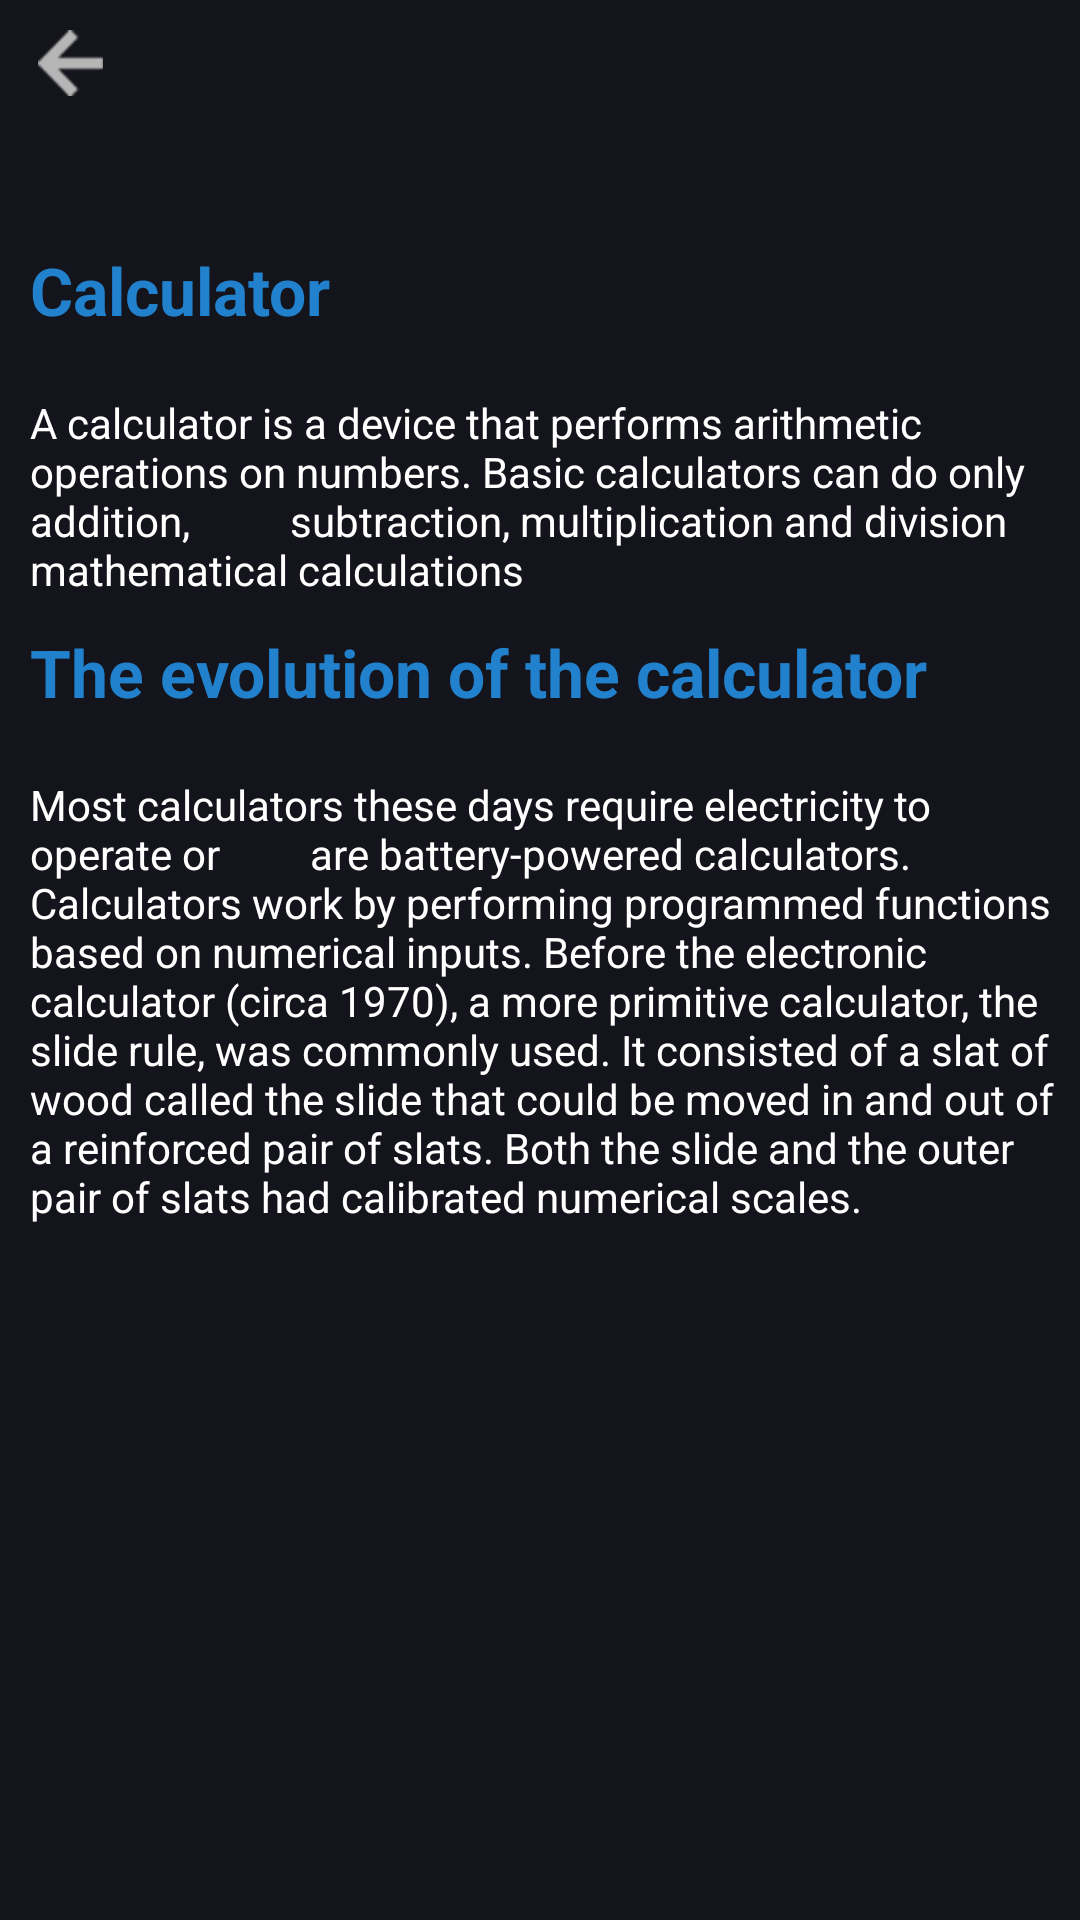

The Android layout XML behind this screen, and the referenced resources:
<!-- AndroidManifest.xml: application theme Theme.Calculater -->
<!-- res/layout/activity_about.xml -->
<?xml version="1.0" encoding="utf-8"?>
<LinearLayout xmlns:android="http://schemas.android.com/apk/res/android"
    xmlns:app="http://schemas.android.com/apk/res-auto"
    xmlns:tools="http://schemas.android.com/tools"
    android:layout_width="match_parent"
    android:layout_height="match_parent"
    android:orientation="vertical"
    android:background="#14141c"
    tools:context=".activities.HelpFeedbackActivity">

    <ImageView
        android:id="@+id/arrow"
        android:layout_width="wrap_content"
        android:layout_height="22dp"
        android:layout_marginTop="10dp"
        android:foreground="?android:attr/selectableItemBackground"
        android:src="@drawable/arrow" />

<TextView
    android:layout_width="wrap_content"
    android:layout_height="wrap_content"
    android:text="Calculator"
    android:textSize="22dp"
    android:layout_marginTop="50dp"
    android:textColor="@color/blue"
    android:layout_marginLeft="10dp"
    android:textStyle="bold"/>

    <TextView
        android:layout_width="wrap_content"
        android:layout_height="wrap_content"
        android:layout_marginTop="20dp"
        android:layout_marginLeft="10dp"
        android:textColor="@color/white"
        android:layout_marginRight="8dp"
        android:text="A calculator is a device that performs arithmetic
        operations on numbers. Basic calculators can do only addition,
         subtraction, multiplication and division mathematical calculations"/>

    <TextView
        android:layout_width="wrap_content"
        android:layout_height="wrap_content"
        android:text="The evolution of the calculator"
        android:textSize="22dp"
      android:layout_marginTop="10dp"
        android:layout_marginLeft="10dp"
        android:textColor="@color/blue"
        android:textStyle="bold"/>

    <TextView
        android:layout_width="wrap_content"
        android:layout_height="wrap_content"
        android:layout_marginTop="20dp"
        android:layout_marginLeft="10dp"
        android:layout_marginRight="8dp"
        android:textColor="@color/white"
        android:text="Most calculators these days require electricity to operate or
        are battery-powered calculators. Calculators work by performing programmed functions
         based on numerical inputs.
Before the electronic calculator (circa 1970), a more primitive calculator,
the slide rule, was commonly used. It consisted of a slat of wood called the
slide that could be moved in and out of a reinforced pair of slats. Both
the slide and the outer pair of slats had calibrated numerical scales."/>

</LinearLayout>
<!-- resources referenced by this layout -->
<resources>
  <color name="blue">#2281CD</color>
  <color name="white">#FFFFFFFF</color>
  <!-- drawable arrow: png bitmap (drawable, 1268 bytes) -->
  <style name="Theme.Calculater" parent="Base.Theme.Calculater">
          <item name="android:windowTranslucentStatus">true</item>
          <item name="android:windowFullscreen">true</item>
          <item name="android:windowLightStatusBar">true</item>
          <item name="android:windowDisablePreview">true</item>
      </style>
  <style name="Base.Theme.Calculater" parent="Theme.Material3.DayNight.NoActionBar">
          
          
          <item name="android:statusBarColor">#14141c</item>
      </style>
</resources>
